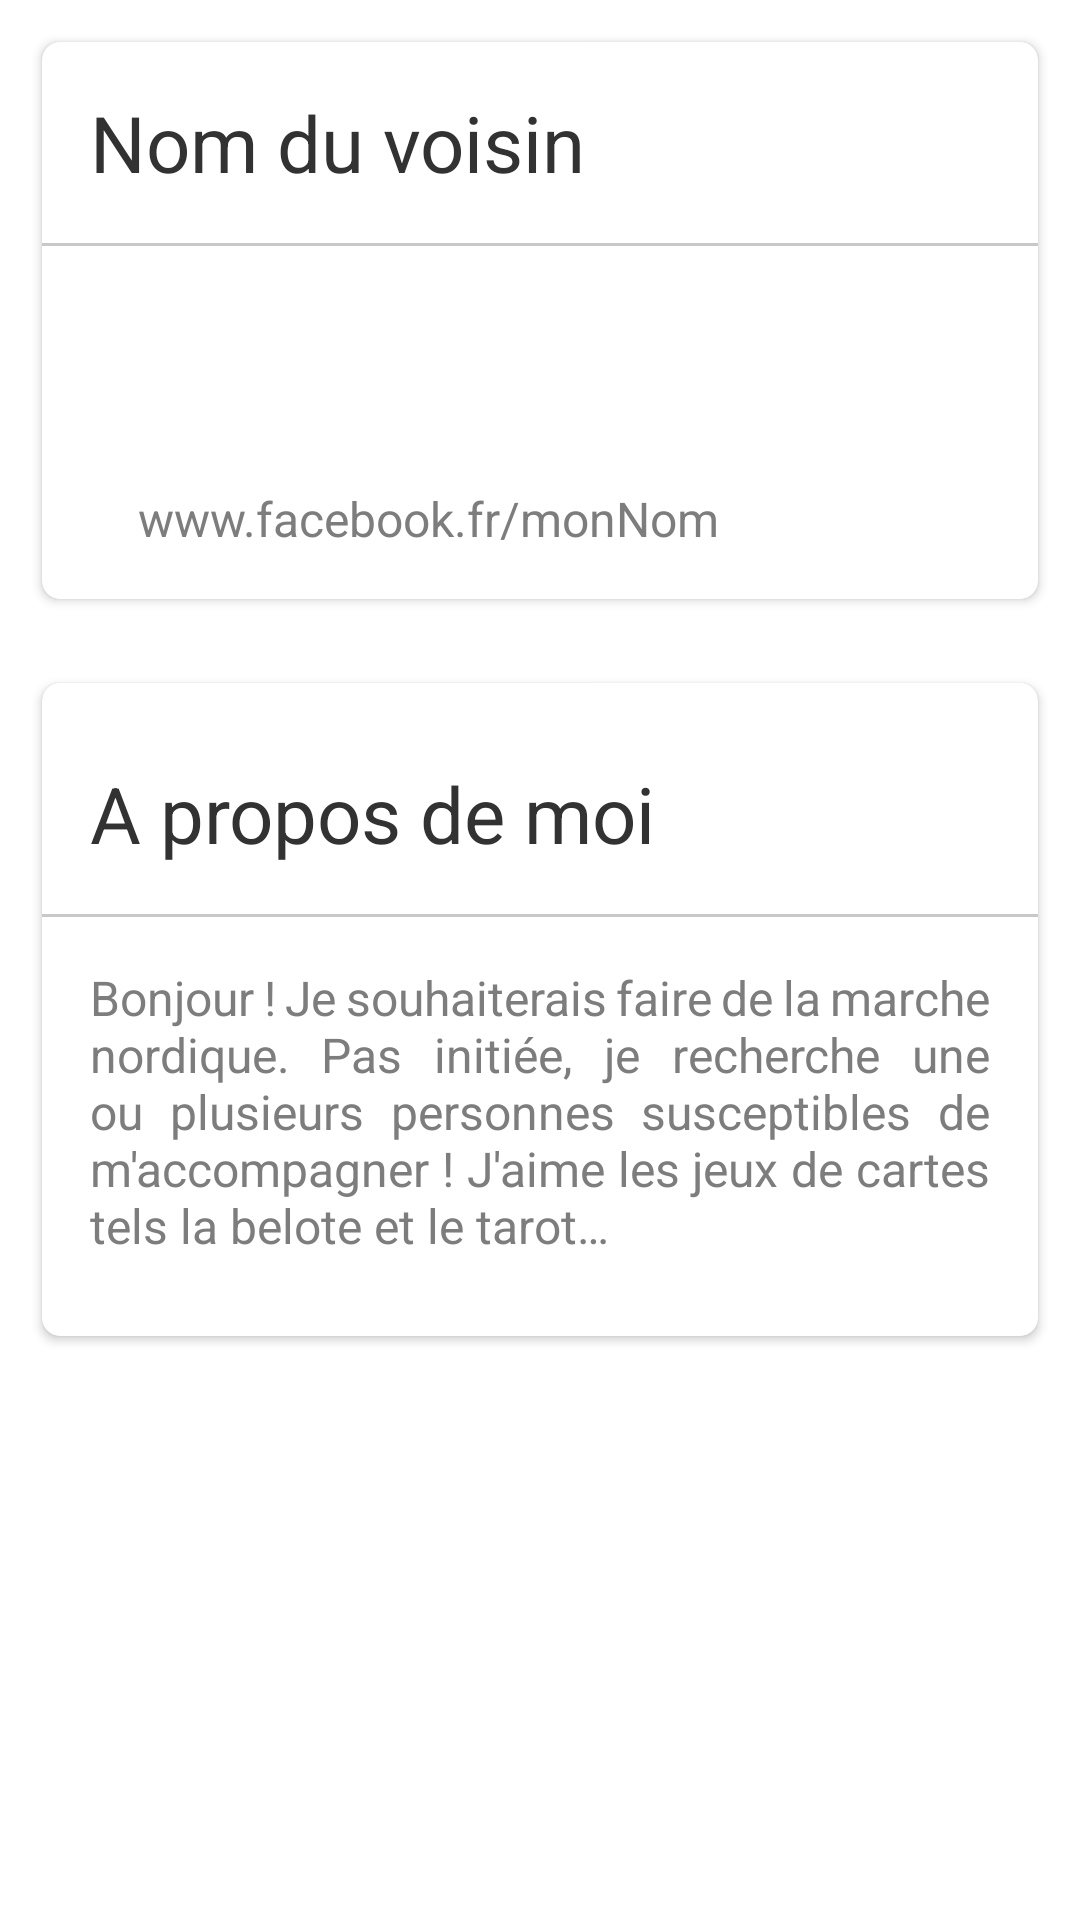

Android layout source for this screen:
<!-- AndroidManifest.xml: application theme AppTheme -->
<!-- res/layout/content_detail_neighbour.xml -->
<?xml version="1.0" encoding="utf-8"?>
<androidx.core.widget.NestedScrollView
    xmlns:android="http://schemas.android.com/apk/res/android"
    xmlns:app="http://schemas.android.com/apk/res-auto"
    xmlns:tools="http://schemas.android.com/tools"
    android:id="@+id/content_detail_neighbour"
    android:layout_width="match_parent"
    android:layout_height="match_parent"
    android:backgroundTint="@color/colorLightGrey"
    app:layout_behavior="@string/appbar_scrolling_view_behavior"
    tools:showIn="@layout/activity_neighbour_detail">

    <LinearLayout
        android:layout_width="match_parent"
        android:layout_height="match_parent"
        android:orientation="vertical">

        <androidx.cardview.widget.CardView
            android:id="@+id/cardview_detail"
            android:layout_width="match_parent"
            android:layout_height="wrap_content"
            android:layout_margin="14dp"
            android:elevation="1dp"
            app:cardCornerRadius="@dimen/cardview_corner_radius">

            <LinearLayout
                android:id="@+id/linearlayout_detail"
                android:layout_width="match_parent"
                android:layout_height="wrap_content"
                android:orientation="vertical">
                
                <TextView
                    android:id="@+id/text_name_detail"
                    android:layout_width="match_parent"
                    android:layout_height="wrap_content"
                    android:paddingStart="@dimen/cardview_horizontal_margin"
                    android:paddingTop="@dimen/cardview_vertical_margin"
                    android:paddingEnd="@dimen/cardview_horizontal_margin"
                    android:paddingBottom="@dimen/cardview_vertical_margin"
                    android:text="@string/neighbour_name"
                    android:textColor="@color/colorTitleText"
                    android:textSize="@dimen/neighbour_title" />

                
                <View
                    android:layout_width="match_parent"
                    android:layout_height="1dp"
                    android:background="@color/colorLightGrey" />

                
                <LinearLayout
                    android:layout_width="match_parent"
                    android:layout_height="wrap_content"
                    android:orientation="horizontal"
                    android:paddingTop="@dimen/cardview_vertical_margin"
                    android:paddingBottom="@dimen/cardview_vertical_margin">

                    <ImageView
                        android:layout_width="wrap_content"
                        android:layout_height="wrap_content"
                        android:layout_marginStart="@dimen/activity_horizontal_margin"
                        app:srcCompat="@drawable/ic_baseline_location_on_24"
                        app:tint="@color/colorAccent" />

                    <TextView
                        android:id="@+id/text_adress_detail"
                        android:layout_width="match_parent"
                        android:layout_height="match_parent"
                        android:layout_marginStart="@dimen/activity_horizontal_margin"
                        android:layout_marginEnd="@dimen/activity_horizontal_margin"
                        android:maxLines="1"
                        android:singleLine="true"
                        android:text="@string/adresse_default"
                        android:textColor="@color/colorContentText"
                        android:textSize="@dimen/neighbour_text">

                    </TextView>

                </LinearLayout>

                
                <LinearLayout
                    android:layout_width="match_parent"
                    android:layout_height="wrap_content"
                    android:orientation="horizontal"
                    android:paddingTop="@dimen/cardview_vertical_margin"
                    android:paddingBottom="@dimen/cardview_vertical_margin">

                    <ImageView
                        android:layout_width="wrap_content"
                        android:layout_height="wrap_content"
                        android:layout_marginStart="@dimen/activity_horizontal_margin"
                        app:srcCompat="@drawable/ic_baseline_local_phone_24"
                        app:tint="@color/colorAccent" />

                    <TextView
                        android:id="@+id/text_phone_number_detail"
                        android:layout_width="match_parent"
                        android:layout_height="match_parent"
                        android:layout_marginStart="@dimen/activity_horizontal_margin"
                        android:layout_marginEnd="@dimen/activity_horizontal_margin"
                        android:text="@string/phone_default"
                        android:textColor="@color/colorContentText"
                        android:textSize="@dimen/neighbour_text" />
                </LinearLayout>

                
                <LinearLayout
                    android:layout_width="match_parent"
                    android:layout_height="wrap_content"
                    android:orientation="horizontal"
                    android:paddingTop="@dimen/cardview_vertical_margin"
                    android:paddingBottom="@dimen/cardview_vertical_margin">

                    <ImageView
                        android:layout_width="wrap_content"
                        android:layout_height="match_parent"
                        android:layout_marginStart="@dimen/activity_horizontal_margin"
                        app:srcCompat="@drawable/ic_baseline_language_24"
                        app:tint="@color/colorAccent" />

                    <TextView
                        android:id="@+id/text_web_link_detail"
                        android:layout_width="match_parent"
                        android:layout_height="match_parent"
                        android:layout_marginStart="@dimen/activity_horizontal_margin"
                        android:layout_marginEnd="@dimen/activity_horizontal_margin"
                        android:text="@string/web_default"
                        android:textColor="@color/colorContentText"
                        android:textSize="@dimen/neighbour_text" />
                </LinearLayout>

            </LinearLayout>

        </androidx.cardview.widget.CardView>

        <androidx.cardview.widget.CardView
            android:id="@+id/cardview_about_me_detail"
            android:layout_width="match_parent"
            android:layout_height="wrap_content"
            android:layout_margin="14dp"
            android:elevation="1dp"
            app:cardCornerRadius="@dimen/cardview_corner_radius"

            >
            
            <LinearLayout
                android:layout_width="match_parent"
                android:layout_height="wrap_content"
                android:orientation="vertical"
                android:paddingVertical="10dp">

                <TextView
                    android:id="@+id/text_about_me_title_detail"
                    android:layout_width="match_parent"
                    android:layout_height="wrap_content"
                    android:paddingStart="@dimen/cardview_horizontal_margin"
                    android:paddingTop="@dimen/cardview_vertical_margin"
                    android:paddingEnd="@dimen/cardview_horizontal_margin"
                    android:paddingBottom="@dimen/cardview_vertical_margin"
                    android:text="@string/neighbour_about_me_tite"
                    android:textColor="@color/colorTitleText"
                    android:textSize="@dimen/neighbour_title" />
                
                <View
                    android:layout_width="match_parent"
                    android:layout_height="1dp"
                    android:background="@color/colorLightGrey" />

                <TextView
                    android:id="@+id/text_about_me_text_content_detail"
                    android:layout_width="match_parent"
                    android:layout_height="wrap_content"
                    android:justificationMode="inter_word"
                    android:paddingStart="@dimen/cardview_horizontal_margin"
                    android:paddingTop="@dimen/cardview_vertical_margin"
                    android:paddingEnd="@dimen/cardview_horizontal_margin"
                    android:paddingBottom="@dimen/cardview_vertical_margin"
                    android:text="@string/neighbour_about_me"
                    android:textColor="@color/colorContentText"
                    android:textSize="@dimen/neighbour_text">

                </TextView>

            </LinearLayout>
        </androidx.cardview.widget.CardView>

    </LinearLayout>
</androidx.core.widget.NestedScrollView>
<!-- res/layout/activity_neighbour_detail.xml (included above) -->
<?xml version="1.0" encoding="utf-8"?>
<androidx.coordinatorlayout.widget.CoordinatorLayout xmlns:android="http://schemas.android.com/apk/res/android"
    xmlns:app="http://schemas.android.com/apk/res-auto"
    xmlns:tools="http://schemas.android.com/tools"
    android:id="@+id/activity_neighbour_detail"
    android:layout_width="match_parent"
    android:layout_height="match_parent"
    tools:context=".ui.neighbour_list.NeighbourDetailActivity">

    <com.google.android.material.appbar.AppBarLayout
        android:id="@+id/app_bar"
        android:layout_width="match_parent"
        android:layout_height="@dimen/app_bar_height">

        <com.google.android.material.appbar.CollapsingToolbarLayout
            android:id="@+id/collapsing_toolbar_layout"
            android:layout_width="match_parent"
            android:layout_height="match_parent"
            app:contentScrim="?attr/colorPrimary"
            app:layout_scrollFlags="scroll|exitUntilCollapsed"
            app:toolbarId="@+id/toolbar"
            android:theme="@style/AppTheme.AppBarOverlay">

            <ImageView
                android:id="@+id/image_avatar_detail"
                android:layout_width="match_parent"
                android:layout_height="match_parent"
                android:contentDescription="@string/image_avatar_of_neighbour"
                android:scaleType="centerCrop"
                app:layout_collapseMode="parallax"
                app:layout_collapseParallaxMultiplier="0.5" />

                <androidx.appcompat.widget.Toolbar
                    android:id="@+id/toolbar_detail"
                    android:layout_width="match_parent"
                    android:layout_height="?attr/actionBarSize"
                    app:layout_collapseMode="parallax"
                    android:backgroundTint="@android:color/transparent"
                    app:navigationIcon="@drawable/ic_baseline_arrow_white_24">

            </androidx.appcompat.widget.Toolbar>
        </com.google.android.material.appbar.CollapsingToolbarLayout>

    </com.google.android.material.appbar.AppBarLayout>

    <include layout="@layout/content_detail_neighbour" />

    <com.google.android.material.floatingactionbutton.FloatingActionButton
        android:id='@+id/button_favoris'
        android:layout_width="wrap_content"
        android:layout_height="wrap_content"
        android:layout_margin="@dimen/fab_margin"
        android:backgroundTint="@color/cardview_light_background"
        android:scaleType="center"
        tools:src="@drawable/ic_star_grey_24dp"
        app:tint="@null"
        app:borderWidth="0dp"
        app:layout_anchor="@id/app_bar"
        app:layout_anchorGravity="bottom|end">

    </com.google.android.material.floatingactionbutton.FloatingActionButton>

</androidx.coordinatorlayout.widget.CoordinatorLayout>
<!-- resources referenced by this layout -->
<resources>
  <color name="colorAccent">#FF80AB</color>
  <color name="colorContentText">#7D7D7D</color>
  <color name="colorLightGrey">#C8C8C8</color>
  <color name="colorTitleText">#323232</color>
  <dimen name="activity_horizontal_margin">16dp</dimen>
  <dimen name="app_bar_height">250dp</dimen>
  <dimen name="cardview_corner_radius">6dp</dimen>
  <dimen name="cardview_horizontal_margin">16dp</dimen>
  <dimen name="cardview_vertical_margin">16dp</dimen>
  <dimen name="fab_margin">16dp</dimen>
  <dimen name="neighbour_text">16sp</dimen>
  <dimen name="neighbour_title">26sp</dimen>
  <!-- drawable ic_star_grey_24dp (drawable) -->
  <vector android:height="24dp" android:tint="@color/colorLightGrey"
      android:viewportHeight="24.0" android:viewportWidth="24.0"
      android:width="24dp" xmlns:android="http://schemas.android.com/apk/res/android">
      <path android:fillColor="#FF000000" android:pathData="M12,17.27L18.18,21l-1.64,-7.03L22,9.24l-7.19,-0.61L12,2 9.19,8.63 2,9.24l5.46,4.73L5.82,21z"/>
  </vector>
  <string name="adresse_default">Mon adresse est vraiment tres longue à écrire</string>
  <string name="image_avatar_of_neighbour">contentDescription</string>
  <string name="neighbour_about_me">
          Bonjour ! Je souhaiterais faire de la marche nordique. Pas initiée, je recherche une ou
          plusieurs personnes susceptibles de m\'accompagner ! J\'aime les jeux de cartes tels la
          belote et le tarot…
      </string>
  <string name="neighbour_about_me_tite">A propos de moi</string>
  <string name="neighbour_name">Nom du voisin</string>
  <string name="phone_default">+33 6 01 02 03 00</string>
  <string name="web_default">www.facebook.fr/monNom</string>
  <style name="AppTheme.AppBarOverlay" parent="ThemeOverlay.AppCompat.Dark.ActionBar">
          <item name="android:textColorPrimary">@color/colorAppBarText</item>
      </style>
  <style name="AppTheme" parent="Theme.MaterialComponents.Light.DarkActionBar">
          
          <item name="colorPrimary">@color/colorPrimary</item>
          <item name="colorPrimaryDark">@color/colorPrimaryDark</item>
          <item name="colorAccent">@color/colorAccent</item>
      </style>
  <color name="colorAppBarText">#FFFFFF</color>
  <color name="colorPrimary">#03A9F4</color>
  <color name="colorPrimaryDark">#0287c3</color>
</resources>
